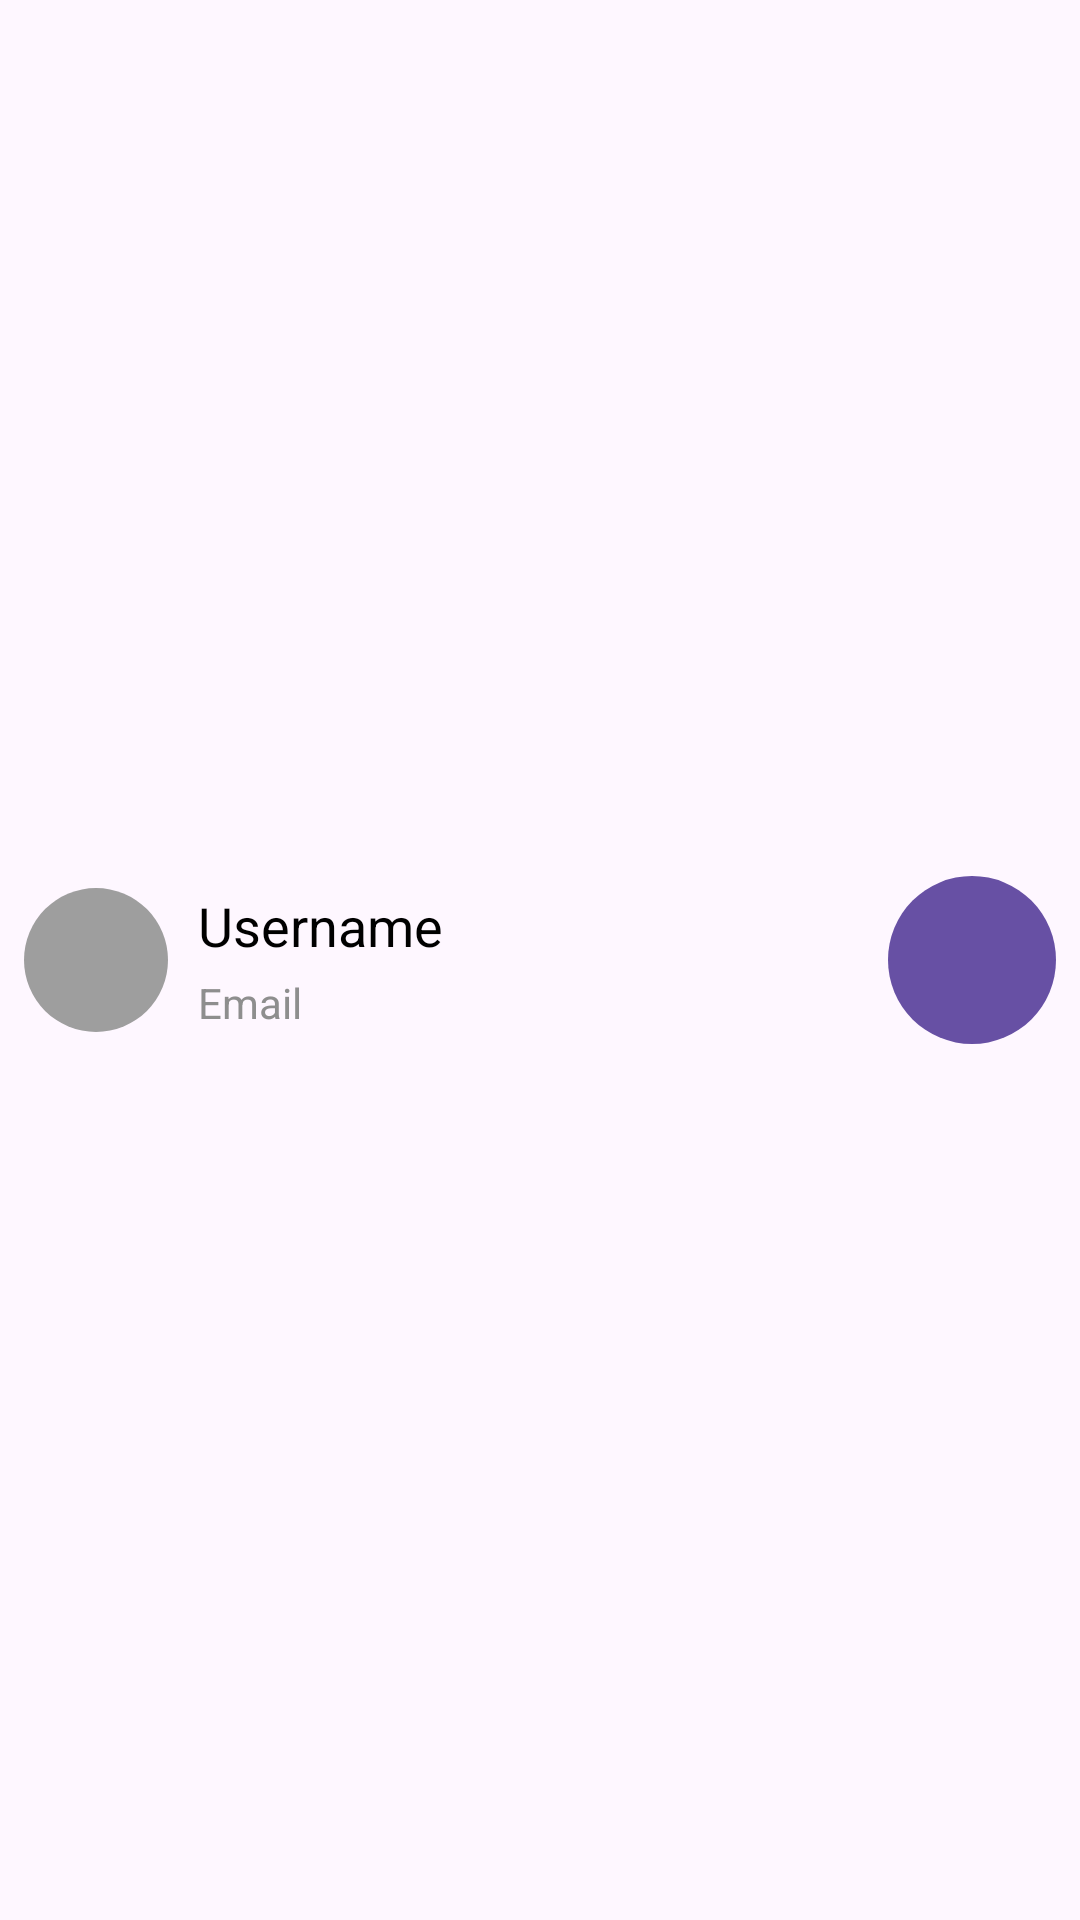

The Android layout XML behind this screen, and the referenced resources:
<!-- AndroidManifest.xml: application theme Theme.Zenly -->
<!-- res/layout/userlist_item.xml -->
<?xml version="1.0" encoding="utf-8"?>
<LinearLayout xmlns:android="http://schemas.android.com/apk/res/android"
    xmlns:app="http://schemas.android.com/apk/res-auto"
    android:layout_width="match_parent"
    android:layout_height="wrap_content"
    android:orientation="horizontal"
    android:padding="8dp"
    android:gravity="center_vertical">

    <TextView
        android:id="@+id/user_avatar"
        android:layout_width="48dp"
        android:layout_height="48dp"
        android:background="@drawable/circle_background"
        android:gravity="center"
        android:textSize="24sp"
        android:textColor="#FFFFFF"
        android:layout_marginEnd="16dp"
        android:visibility="gone" />

    <ImageView
        android:id="@+id/profileImageView"
        android:layout_width="48dp"
        android:layout_height="48dp"
        android:scaleType="centerCrop"
        android:src="@drawable/circle_background" />
        
    <LinearLayout
        android:layout_width="0dp"
        android:layout_height="wrap_content"
        android:layout_weight="1"
        android:orientation="horizontal">

        <LinearLayout
            android:layout_width="0dp"
            android:layout_height="wrap_content"
            android:layout_weight="1"
            android:orientation="vertical">

            <TextView
                android:id="@+id/user_name"
                android:layout_width="wrap_content"
                android:layout_height="wrap_content"
                android:textSize="18sp"
                android:layout_marginLeft="10dp"
                android:text="Username"
                android:textColor="#000000" />

            <TextView
                android:id="@+id/user_email"
                android:layout_width="wrap_content"
                android:layout_height="wrap_content"
                android:textSize="14sp"
                android:layout_marginLeft="10dp"
                android:textColor="#8E8E8E"
                android:text="@string/email"
                android:layout_marginTop="4dp" />
        </LinearLayout>

        <TextView
            android:id="@+id/user_status"
            android:layout_width="wrap_content"
            android:layout_height="wrap_content"
            android:textSize="18sp"
            android:textColor="#8E8E8E"
            android:visibility="gone"
            android:layout_marginTop="4dp" />
    </LinearLayout>

    <com.google.android.material.floatingactionbutton.FloatingActionButton
        style="?attr/materialIconButtonFilledTonalStyle"
        android:id="@+id/add_friend_button"
        android:layout_width="wrap_content"
        android:layout_height="wrap_content"
        android:layout_marginStart="16dp"
        android:backgroundTint="?attr/colorPrimary"
        android:src="@drawable/ic_add_2"
        app:tint="@android:color/white" />

</LinearLayout>
<!-- resources referenced by this layout -->
<resources>
  <!-- drawable circle_background (drawable) -->
  <?xml version="1.0" encoding="utf-8"?>
  <shape xmlns:android="http://schemas.android.com/apk/res/android"
      android:shape="oval">
      <solid android:color="#9e9e9e"/>
      <size
          android:width="48dp"
      android:height="48dp" />
  </shape>
  <string name="email">Email</string>
  <style name="Theme.Zenly" parent="Base.Theme.Zenly" />
  <style name="Base.Theme.Zenly" parent="Theme.Material3.DayNight.NoActionBar">
          
          
      </style>
</resources>
